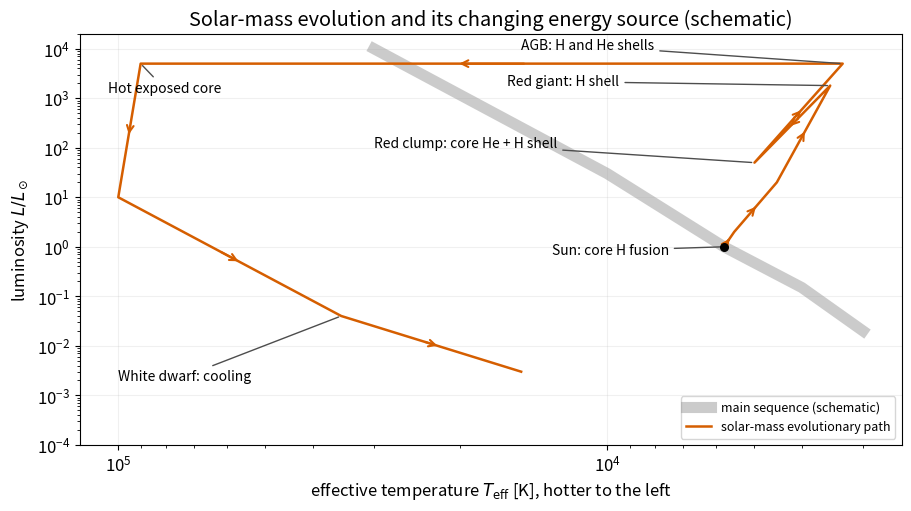

Write the Python code that produced this figure. (Note: this script raises an exception after producing the figure.)
"""Schematic solar-mass H-R track; positions are illustrative, not model data."""
from pathlib import Path
import matplotlib
matplotlib.use("Agg")
import matplotlib.pyplot as plt
import numpy as np


def main():
    plt.rcParams.update({"font.size":12,"figure.facecolor":"white","axes.facecolor":"white"})
    fig,ax=plt.subplots(figsize=(9,5),layout="constrained")
    ax.loglog([3000,4000,5772,10000,30000],[.02,.15,1,30,1e4],color=".6",lw=8,alpha=.5,label="main sequence (schematic)")
    temp=np.array([5772,5500,4500,3500,5000,3300,90000,100000,35000,15000]);lum=np.array([1,2,20,1800,50,5000,5000,10,.04,.003])
    ax.loglog(temp,lum,color="#D55E00",lw=1.8,label="solar-mass evolutionary path")
    for j in range(len(temp)-1):
        mid=np.sqrt(temp[j:j+2].prod());lmid=np.sqrt(lum[j:j+2].prod());a=np.array([temp[j],lum[j]]);b=np.array([temp[j+1],lum[j+1]])
        ax.annotate("",b**.55*a**.45,b**.45*a**.55,arrowprops={"arrowstyle":"->","color":"#D55E00","lw":1.5})
    ax.scatter([5772],[1],color="black",s=30,zorder=5)
    notes=[("Sun: core H fusion",(5772,1),(13000,.7)),("Red giant: H shell",(3500,1800),(16000,1800)),("Red clump: core He + H shell",(5000,50),(30000,100)),("AGB: H and He shells",(3300,5000),(15000,9500)),("Hot exposed core",(90000,5000),(105000,1300)),("White dwarf: cooling",(35000,.04),(100000,.002))]
    for text,xy,where in notes:ax.annotate(text,xy,where,arrowprops={"arrowstyle":"-","color":".3"},fontsize=10)
    ax.set(xlim=(120000,2500),ylim=(1e-4,2e4),xlabel=r"effective temperature $T_{\rm eff}$ [K], hotter to the left",ylabel=r"luminosity $L/L_\odot$",title="Solar-mass evolution and its changing energy source (schematic)");ax.legend(loc="lower right",fontsize=9);ax.grid(alpha=.18)
    fig.savefig(Path.cwd()/Path(__file__).with_suffix(".png").name,dpi=120,facecolor="white");plt.close(fig)


if __name__=="__main__":main()
